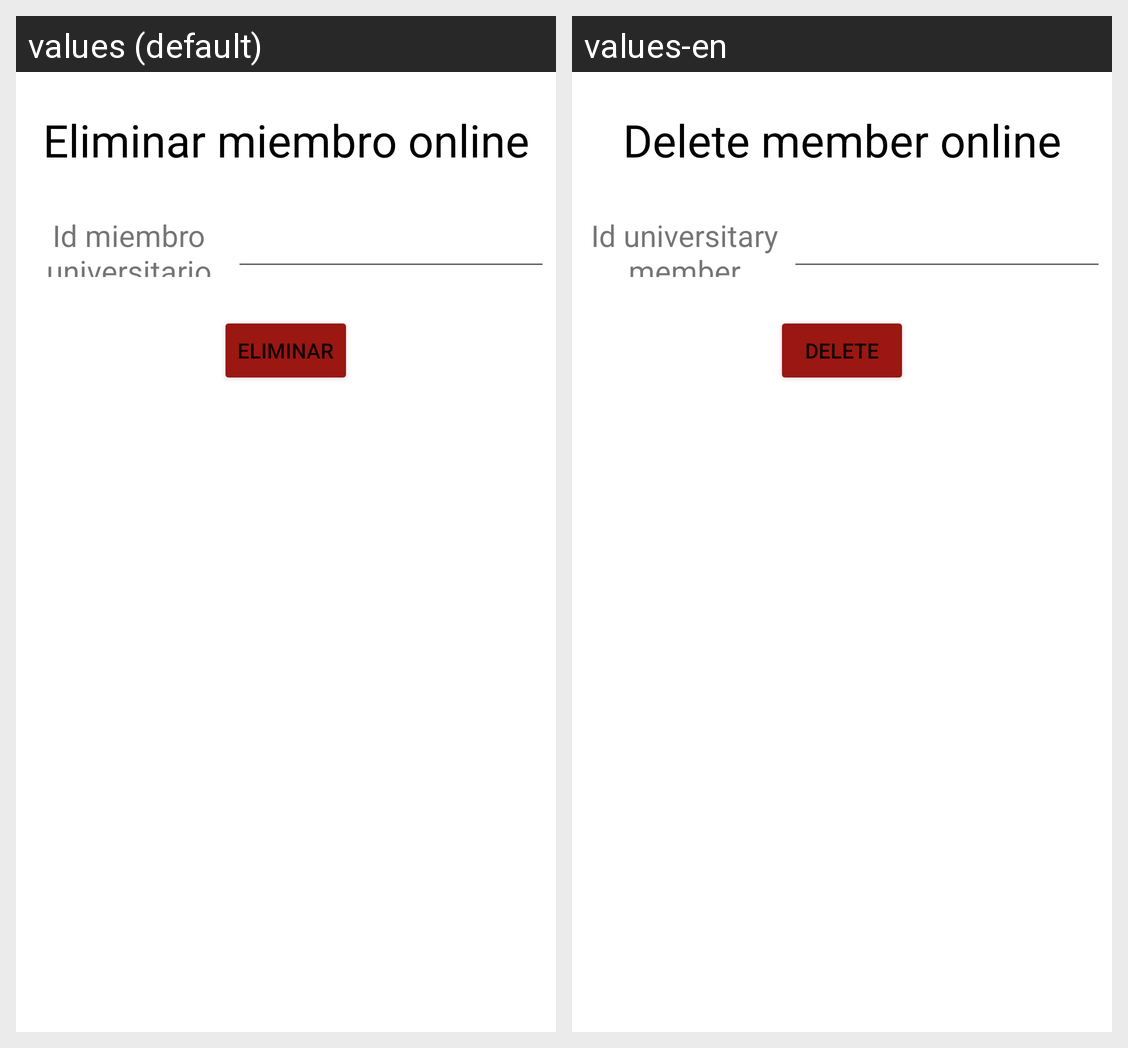

Here is an Android app screen in its default locale and in the app's own translations. Write out the translated-string differences for the strings that appear on this screen.
Android screen res/layout/activity_eliminar_miembro_universitario_externo.xml rendered under 2 locales, left to right: values (default), values-en. Device: Nexus 5 (rendered at 1080×1920; each locale shown at half size, 540×960, under a caption strip naming it); theme Theme.App_proyecto01.
Strings drawn on this screen, with the default value and each locale's value (text and hints the layout hard-codes, and strings that could not be matched under every locale, appear in the picture but are not listed):

eliminarMiembroO
  values: Eliminar miembro online
  values-en: Delete member online

idMiembroUniversitario
  values: Id miembro universitario
  values-en: Id universitary member

eliminar
  values: Eliminar
  values-en: Delete
